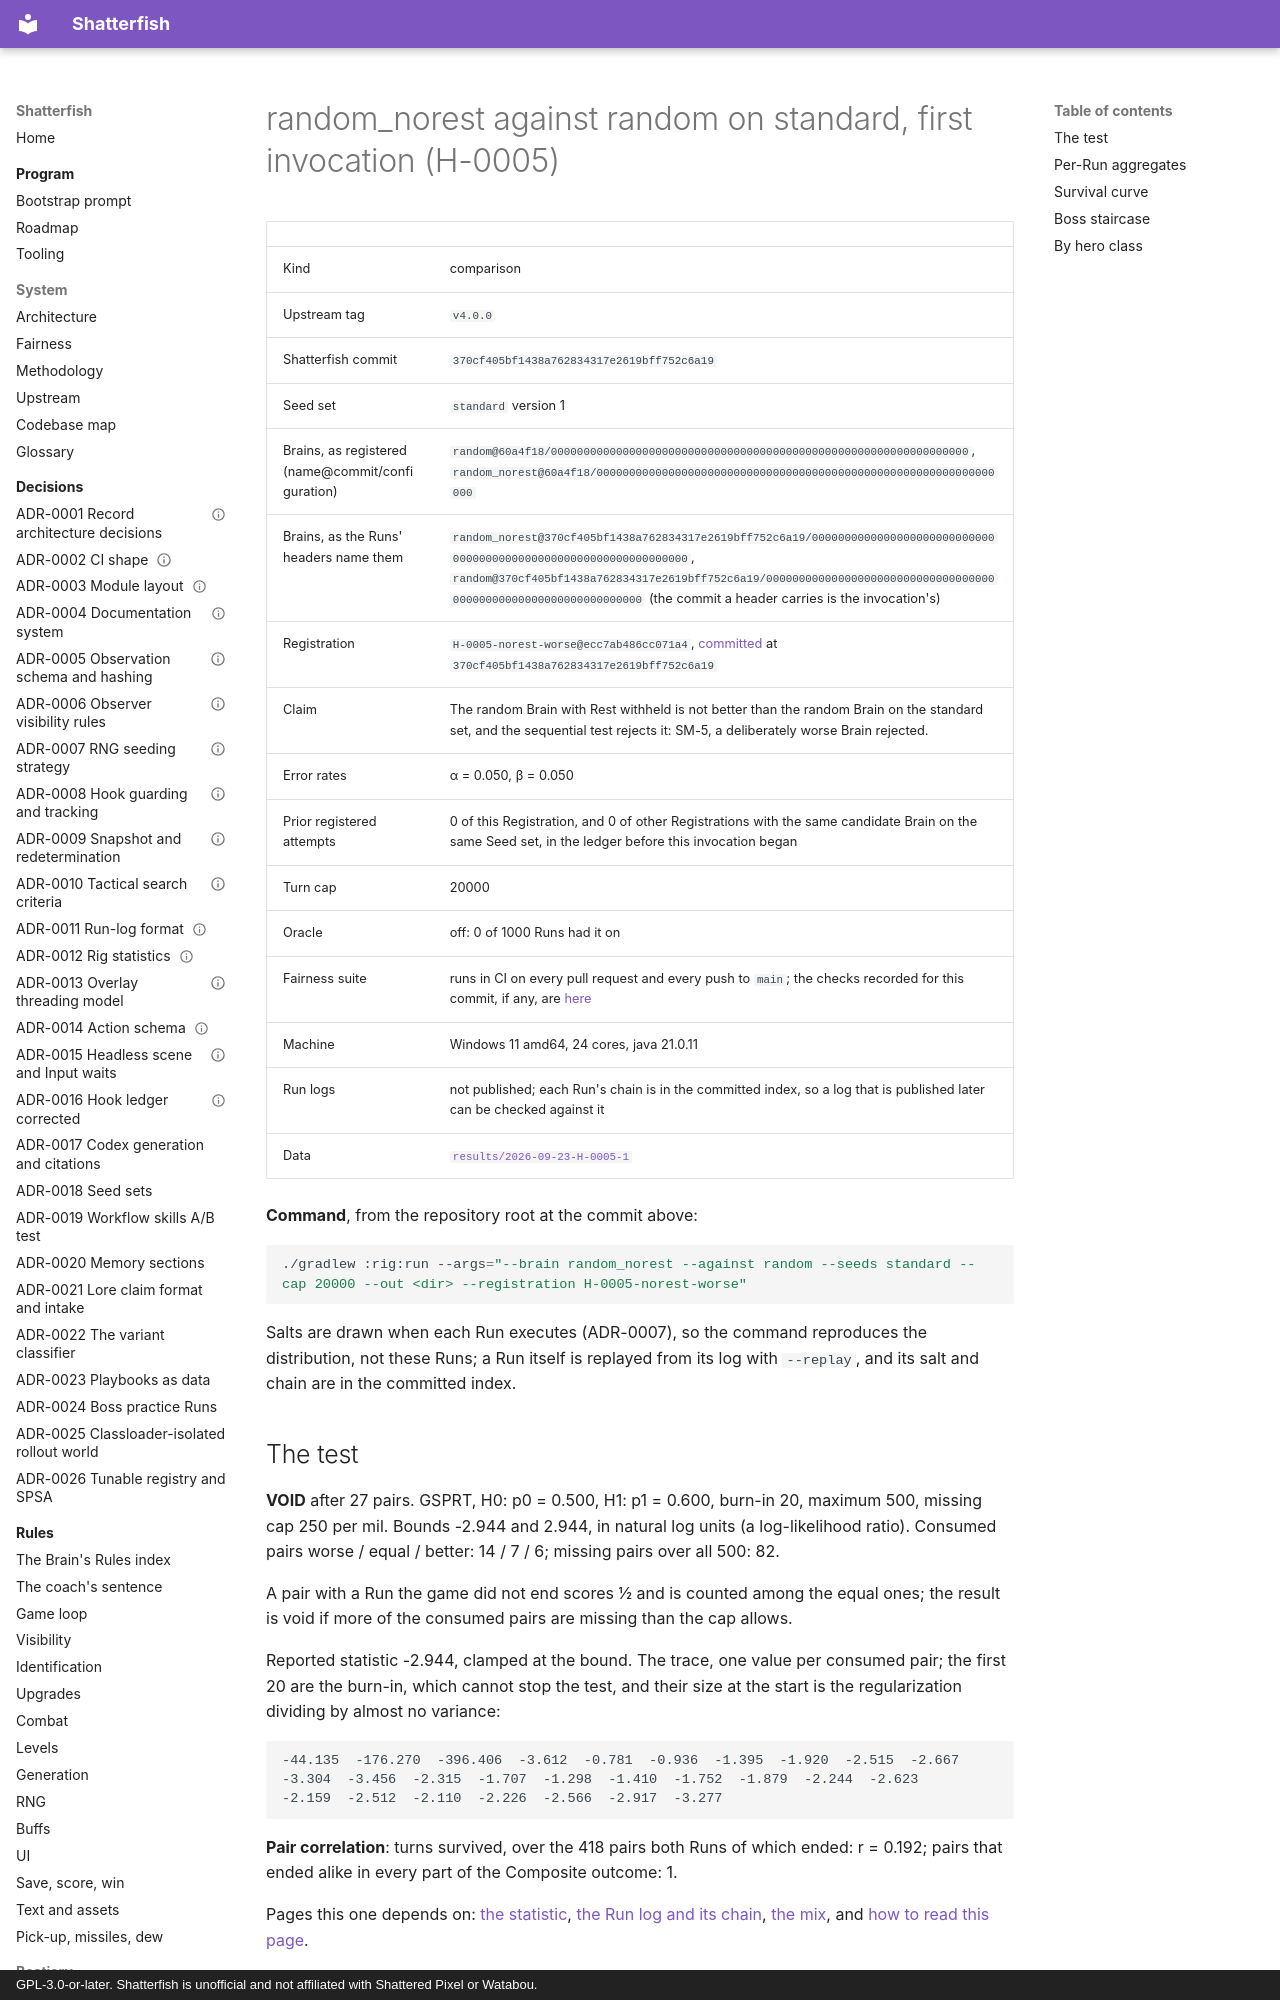

repository: watchthelight/shatterfish · page: results/2026-09-23-H-0005-1/index.html · generator: mkdocs · copyright: GPL-3.0-or-later. Shatterfish is unofficial and not affiliated with Shattered Pixel or Watabou.

<!-- Generated by ./gradlew :rig:results from results/2026-09-23-H-0005-1. Do not edit by hand: ResultsTest regenerates it. -->

# random_norest against random on standard, first invocation (H-0005)

| | |
|---|---|
| Kind | comparison |
| Upstream tag | `v4.0.0` |
| Shatterfish commit | `370cf405bf1438a762834317e2619bff752c6a19` |
| Seed set | `standard` version 1 |
| Brains, as registered (name@commit/configuration) | `random@60a4f18/0000000000000000000000000000000000000000000000000000000000000000`, `random_norest@60a4f18/0000000000000000000000000000000000000000000000000000000000000000` |
| Brains, as the Runs' headers name them | `random_norest@370cf405bf1438a762834317e2619bff752c6a19/0000000000000000000000000000000000000000000000000000000000000000`, `random@370cf405bf1438a762834317e2619bff752c6a19/0000000000000000000000000000000000000000000000000000000000000000` (the commit a header carries is the invocation's) |
| Registration | `H-0005-norest-worse@ecc7ab486cc071a4`, [committed](https://github.com/watchthelight/shatterfish/blob/370cf405bf1438a762834317e2619bff752c6a19/registrations/H-0005-norest-worse.json) at `370cf405bf1438a762834317e2619bff752c6a19` |
| Claim | The random Brain with Rest withheld is not better than the random Brain on the standard set, and the sequential test rejects it: SM-5, a deliberately worse Brain rejected. |
| Error rates | α = 0.050, β = 0.050 |
| Prior registered attempts | 0 of this Registration, and 0 of other Registrations with the same candidate Brain on the same Seed set, in the ledger before this invocation began |
| Turn cap | 20000 |
| Oracle | off: 0 of 1000 Runs had it on |
| Fairness suite | runs in CI on every pull request and every push to `main`; the checks recorded for this commit, if any, are [here](https://github.com/watchthelight/shatterfish/commit/370cf405bf1438a762834317e2619bff752c6a19/checks) |
| Machine | Windows 11 amd64, 24 cores, java 21.0.11 |
| Run logs | not p
